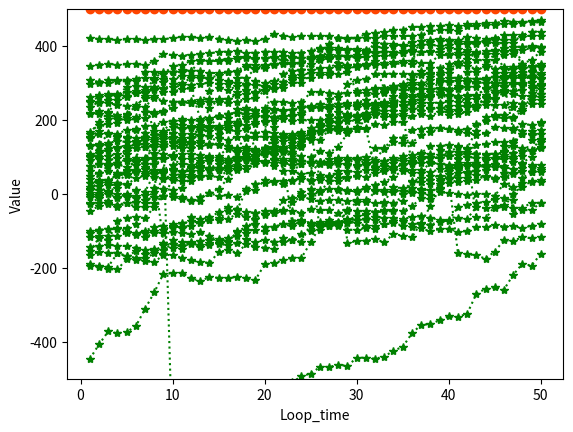

This chart was generated by the following Python code:
import math
import matplotlib.pyplot as plt
import numpy

my_flag = 0
# my_flag == 0 计算第一个函数最大值
# my_flag == 1 计算第二个函数最大值


class fish:
    def __init__(self, div, number, visual, step, Trynumber, delta):
#div-----------------解的自变量个数。
#number----------自变量向量
#visual-------------鱼群视觉范围
#step---------------鱼移动一步的最大步长
#Trynumber----------鱼进行捕食行为时搜索周围环境更优解的次数
#delta--------------拥挤程度，[0, 1)，影响追尾和聚群
#tag----------------公告牌，记录每次循环过后，目标函数的最优值

        # 初始化
        self.div = div
        self.number = number
        self.visual = visual
        self.step = step
        self.Trynumber = Trynumber
        self.delta = delta

    def distance(self, f):
        # 计算当前鱼对象与另一个鱼对象f之间的欧几里得距离
        num = len(self.number)           # 获取当前鱼对象的自变量个数
        res = 0.0    # 初始化距离的平方和为0
        for i in range(num):
            # 计算每个维度上的差的平方并累加
            res = res + (self.number[i] - f.number[i]) * (self.number[i] - f.number[i])
        return math.sqrt(res)

    def func(self, flag):
        # 根据标志flag计算当前位置的函数值
        num = len(self.number)
        if flag == 0:
            res = 0
            for i in range(num):
                res = res + self.number[i] * self.number[i]
            return 500 - res
        else:
            res = 0
            mul = 1
            for i in range(num):
                res = res + math.fabs(self.number[i])     # 计算绝对值和
                mul = mul * math.fabs(self.number[i])     # 计算绝对值乘积
            return 500 - (res + mul)

    def prey(self):
        # 捕食操作
        pre = self.func(my_flag)
        for i in range(self.Trynumber):
            rand = numpy.random.randint(-99, 99, self.div) / 100 * self.visual # 生成随机方向的移动步长
            for j in range(self.div):
                self.number[j] = self.number[j] + rand[j]
            cur = self.func(my_flag)
            if cur > pre:
                # 如果移动后得到更好的解,捕食成功
                # print('原始分数：' + str(pre) + '新分数：' + str(cur) + '捕食成功！！')
                return cur
            else:
                # 捕食失败
                for j in range(self.div):
                    self.number[j] = self.number[j] - rand[j]  # 如果移动后未得到更好的解，则撤销移动
        # print("捕食失败！")
        return pre

    def swarm(self, fishes):
        # 聚群行为：向视觉内鱼群中心前进step
        close_swarm = find_close_swarm(fishes, self)         # 查找视觉内的鱼群
        center_f = center_fish(close_swarm)                  # 计算视觉内鱼群的中心位置
        n = len(close_swarm) - 1                             # 视觉内的鱼群数量
        if n != 0 and (center_f.func(my_flag) / n > self.delta * self.func(my_flag)):
            # print("聚群运动")
            for i in range(self.div):
                self.number[i] = self.number[i] + self.step * center_f.number[i]  # 向中心位置靠近一步
            return self.func(my_flag)
        else:
            # print("随机运动")
            return self.rand()

    def rand(self):
        for i in range(self.div):
            self.number[i] = self.number[i] + self.step * numpy.random.uniform(-1, 1, 1)



    def follow(self, fishes):
        # 追尾行为：向着视觉内鱼群中目标函数值最优的鱼前进step
        close_swarm = find_close_swarm(fishes, self)
        best_f = best_fish(close_swarm)      # 找到视觉内的最优鱼对象
        n = len(close_swarm) - 1
        if n != 0 and (best_f.func(my_flag) / n > self.delta * self.func(my_flag)):
            # 向前移动
            # print("向前移动")
            for i in range(self.div):
                self.number[i] = self.number[i] + self.step * (best_f.number[i] - self.number[i])
            return self.func(my_flag)
        else:
            # 随机运动
            # print("随机运动")
            return self.rand()


def find_close_swarm(fishes, fish_):
    # 在种群fishes中查找fish_视觉范围内的鱼
    # 输入为fishes，是一个list型变量 和一个fish对象
    # 输出为一个fish list
    res = []
    for fi in fishes:
        if fish_.distance(fi) < fish_.visual:
            res.append(fi)            # 如果 fi 在视觉内，则将其加入到 res 列表中。
    return res


def center_fish(fishes):
    # 计算当前种群的中心位置，并将其中心位置记为certer_fish以完成聚群操作
    # 输入为fishes，是一个list型变量
    # 输出为一个fish对象
    num = len(fishes)        #计算传入鱼群列表 fishes 的长度
    if num == 0 or num == 1:
        return None
    res = fish(fishes[0].div, fishes[0].number, fishes[0].visual, fishes[0].step, fishes[0].Trynumber, fishes[0].delta)
    for i in range(fishes[0].div):
        res.number[i] = 0
    for i in range(num):
        for j in range(res.div):
            res.number[j] = res.number[j] + fishes[i].number[j]
            #将鱼群中每个鱼对象的每个维度的值加到 res 对象对应维度的值上

    return res


def best_fish(fishes):
    # 计算当前种群最优个体的位置，并将其返回用于追尾操作
    num = len(fishes)
    if num == 0 or num == 1:
        return None
    index = -1      #记录最优鱼对象的索引
    max = 0         #记录最优鱼对象的目标函数值
    for i in range(num):
        if index == -1 or max < fishes[i].func(my_flag):
            index = i
            max = fishes[i].func(my_flag)
    return fishes[index]


def main():  # 主函数
    fishes = []
    div = 3  # 解的自变量个数
    fish_num = 50  # 鱼群个体数目
    gmax = 100  # 循环最大次数
    tag = 0  # 公告牌
    visual = 1
    step = 0.2
    Trynumber = 10
    delta = 0.2
    list_of_fishes = []
    # 初始化鱼群
    for i in range(fish_num):
        # 生成每个鱼对象的初始解向量 num，在10到20之间均匀分布
        num = numpy.random.uniform(10, 20, div)
        fi = fish(div, num, visual, step, Trynumber, delta)
        fishes.append(fi)
    # 创建空列表 list_of_fishes，记录每个鱼对象每次迭代后的函数值
    for i in range(fish_num):
        list_of_fishes.append([])
    for g in range(gmax):       # 更新公告牌
        for i in range(fish_num):
            if fishes[i].func(my_flag) > tag:
                tag = fishes[i].func(my_flag)
        # # 记录每次迭代的最优值
        for i in range(fish_num):
            if g >= 50:
                list_of_fishes[i].append(fishes[i].func(my_flag))
        for i in range(fish_num):      # 根据条件选择鱼的行为
            if tag == fishes[i].func(my_flag):
                fishes[i].prey()
                continue
            tmp = numpy.random.randint(0, 3, 1)
            if tmp == 0:              #聚集
                fishes[i].swarm(fishes)
            elif tmp == 1:            #追尾
                fishes[i].follow(fishes)
            else:                      #捕食
                fishes[i].prey()
    print(tag)
    x = [1, 2, 3, 4, 5, 6, 7, 8, 9, 10, 11, 12, 13, 14, 15, 16, 17, 18, 19, 20, 21, 22, 23, 24, 25, 26, 27, 28, 29, 30,
         31, 32, 33, 34, 35, 36, 37, 38, 39, 40, 41, 42, 43, 44, 45, 46, 47, 48, 49, 50]
    for i in range(fish_num):
        #第 i 条鱼在第 50 次迭代（索引 49）时的函数值
        if math.fabs(list_of_fishes[i][49] - 500) < 20:
            plt.plot(x, list_of_fishes[i], color='orangered', marker='o', linestyle='-', label='A')
        else:
            plt.plot(x, list_of_fishes[i], color='green', marker='*', linestyle=':', label='C')

    plt.ylim(20, 50)
    plt.ylim(-500, 500)
    plt.xlabel("Loop_time")  # X轴标签
    plt.ylabel("Value")  # Y轴标签
    plt.show()


if __name__ == '__main__':
    main()